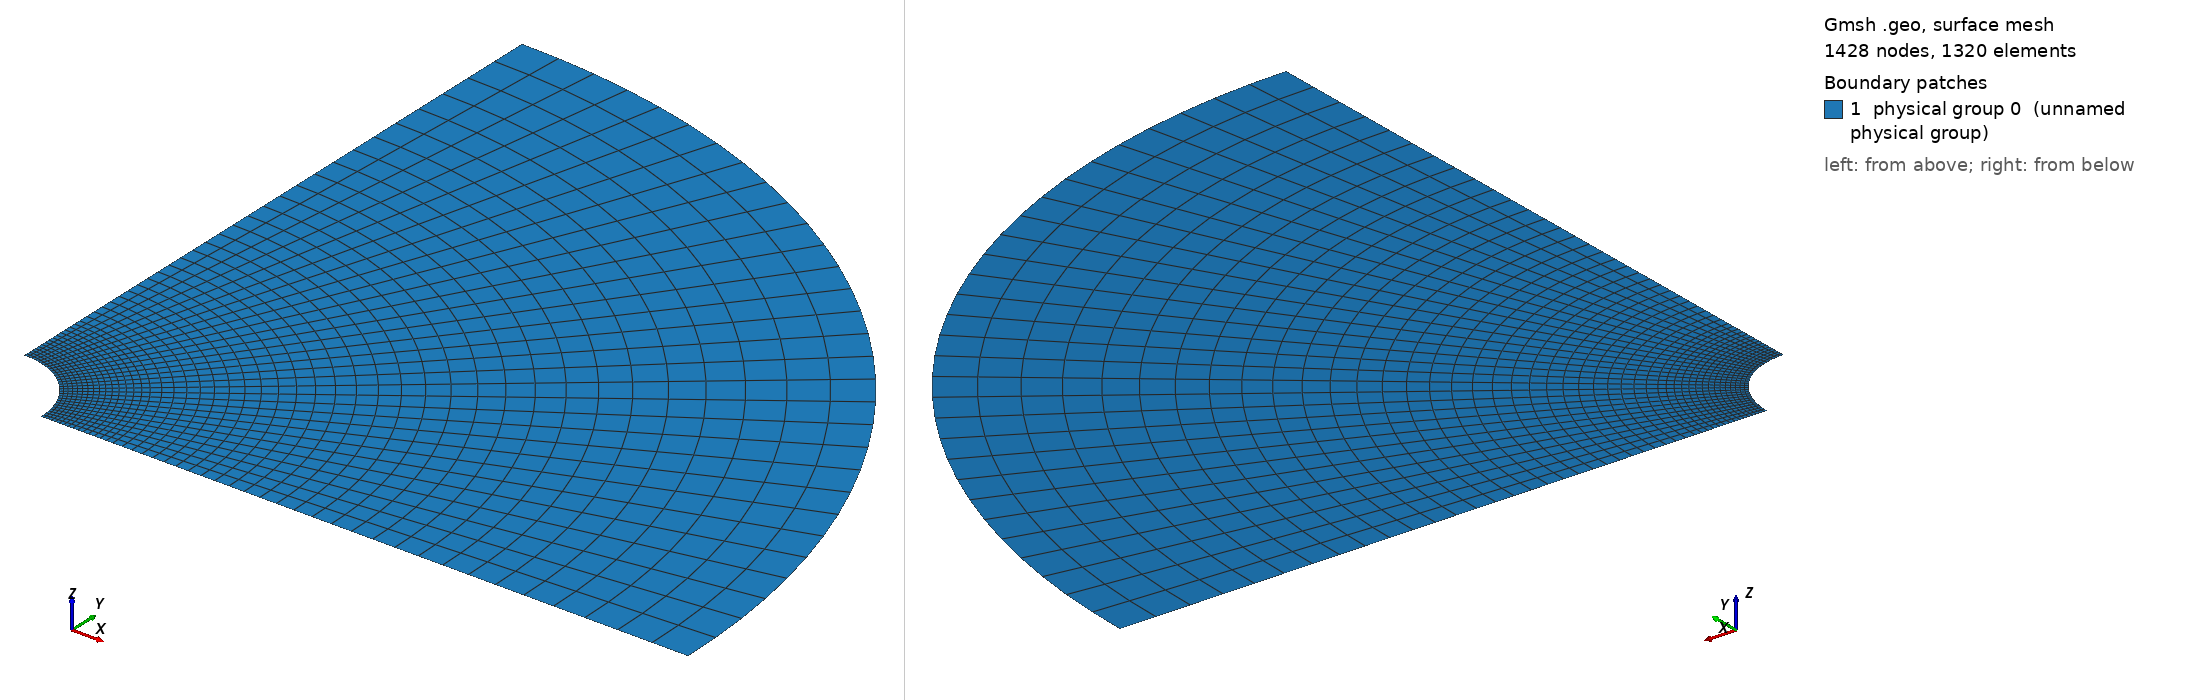

Gmsh geometry script, surface-meshed: 1428 nodes, 1320 surface elements. Boundary patches (legend numbers): 1 physical group 0 (unnamed physical group). Left view from above one corner, right view from below the opposite corner. Legend entries are the model's physical surfaces. The drawing asked Gmsh for element sizes between 1% and 20% of the model's largest extent; the script's own settings can give other sizes.

=== Cylinder_quarter_coarse.geo (drawn) ===

lc = 0.1;//0.05;

r_outer = 1.; // radius of outer circle
r_out = 0.2; // radius of refined area
r_in = 0.1; // radius of inner circle 
H = 0.1; // height of cylinder
nb_slices_quarter = 30; //number of layers in one quarter OF CIRCLE
nb_rings = 15; // number of concentric cell rings
nb_layers_z = 1; // number of vertical layers

Point(1) = {0,0,0,lc}; // Center
Point(2) = {r_in,0,0,lc};
Point(3) = {r_out,0,0,lc};
Point(4) = {-r_in,0,0,lc};
Point(5) = {-r_out,0,0,lc};
Point(6) = {0,r_in,0,lc};
Point(7) = {0,r_out,0,lc};
Point(8) = {0,-r_in,0,lc};
Point(9) = {0,-r_out,0,lc};

Point(10) = {r_outer,0,0,lc};
Point(11) = {-r_outer,0,0,lc};
Point(12) = {0,r_outer,0,lc};
Point(13) = {0,-r_outer,0,lc};

Line(1) = {2,3};
Line(2) = {4,5};
Line(3) = {6,7};
Line(4) = {8,9};

//Construct the perturbed hole//
alpha = 1; //16; //Frequency
M = 0;
M1 = 0;//0.004; //0.01;//Amplitude
n = 16;//8; //number of pieces in one period

n_points = n*alpha-1; //Number of points for each quarter

alpha1=16*alpha;
alpha2 = alpha;
alpha3 = alpha;
alpha4 = alpha;
n_points1 = 32;
n_points2 = 1;
n_points3 = 1;
n_points4 = 1;

pList_1[0] = 2; //First point label for the 1st quarter

For i In {1:n_points1}
 If(i>=1 && i<=4)
  r = M1*Sin(alpha1*i*Pi/2/(n_points1+1))+r_in;
 EndIf
  //r = M1*Sin(alpha1*i*Pi/2/(n_points1+1))+r_in;
  pList_1[i] = newp;
  Point(pList_1[i]) = {r*Cos(i*Pi/2/(n_points1+1)), r*Sin(i*Pi/2/(n_points1+1)), 0, lc};
EndFor
pList_1[n_points1+1] = 6; //Last point label for the 1st quarter
Spline(newl) = pList_1[];

pList_2[0] = 6; //First point label for the 2nd quarter
For i In {1:n_points2}
  r = M*Sin(alpha2*i*Pi/2/(n_points2+1))+r_in;
  pList_2[i] = newp;
  Point(pList_2[i]) = {r*Cos(Pi/2+i*Pi/2/(n_points2+1)), r*Sin(Pi/2+i*Pi/2/(n_points2+1)), 0, lc};
EndFor
pList_2[n_points2+1] = 4; //Last point label for the 2nd quarter
Spline(newl) = pList_2[];

pList_3[0] = 4; //First point label for the 3rd quarter
For i In {1:n_points3}
  r = M*Sin(alpha3*i*Pi/2/(n_points3+1))+r_in;
  pList_3[i] = newp;
  Point(pList_3[i]) = {r*Cos(Pi+i*Pi/2/(n_points3+1)), r*Sin(Pi+i*Pi/2/(n_points3+1)), 0, lc};
EndFor
pList_3[n_points3+1] = 8; //Last point label for the 3rd quarter
Spline(newl) = pList_3[];


pList_4[0] = 8; //First point label for the 4th quarter
For i In {1:n_points4}
  r = M*Sin(alpha4*i*Pi/2/(n_points4+1))+r_in;
  pList_4[i] = newp;
  Point(pList_4[i]) = {r*Cos(1.5*Pi+i*Pi/2/(n_points4+1)), r*Sin(1.5*Pi+i*Pi/2/(n_points4+1)), 0, lc};
EndFor
pList_4[n_points4+1] = 2; //Last point label for the 4th quarter
Spline(newl) = pList_4[];

Circle(9) = {3, 1, 7};
Circle(10) = {7, 1, 5};
Circle(11) = {5, 1, 9};
Circle(12) = {9, 1, 3};

Transfinite Line {1,2,3,4} = Ceil(nb_rings+1) Using Progression 1.05;
Transfinite Line {5,9} = Ceil(nb_slices_quarter+1) Using Progression 1;
Transfinite Line {6,10} = Ceil(nb_slices_quarter+1) Using Progression 1;
Transfinite Line {7,11} = Ceil(nb_slices_quarter+1) Using Progression 1;
Transfinite Line {8,12} = Ceil(nb_slices_quarter+1) Using Progression 1;

Line Loop(13) = {1, 9, -3, -5};
Ruled Surface(14) = {13};
Line Loop(15) = {3, 10, -2, -6};
Ruled Surface(16) = {15};
Line Loop(17) = {2, 11, -4, -7};
Ruled Surface(18) = {17};
Line Loop(19) = {4, 12, -1, -8};
Ruled Surface(20) = {19};


Circle(21) = {10, 1, 12};
Circle(22) = {12, 1, 11};
Circle(23) = {11, 1, 13};
Circle(24) = {13, 1, 10};
Line(25) = {3, 10};
Line(26) = {7, 12};
Line(27) = {5, 11};
Line(28) = {9, 13};

Transfinite Line {21,22,23,24} = Ceil(nb_slices_quarter+1) Using Progression 1;
Transfinite Line {25,26,27,28} = 30 Using Progression 1.05;
Line Loop(31) = {25,21,-26,-9};
Plane Surface(32) = {31};
Line Loop(33) = {26,22,-27,-10};
Plane Surface(34) = {33};
Line Loop(35) = {27,23,-28,-11};
Plane Surface(36) = {35};
Line Loop(37) = {28,24,-25,-12};
Plane Surface(38) = {37};


Transfinite Surface {14,16,18,20};
Recombine Surface {14,16,18,20};
Transfinite Surface {32,34,36,38};
Recombine Surface {32,34,36,38};


//Extrude {0, 0, H} {
//  Surface{16, 14, 20, 18}; Layers{1}; Recombine;
//}
//Coherence;

//Physical Line(0) = {21, 22, 23, 24};
//Physical Line(1) = {5, 6, 7, 8};

//Physical Surface(0) = {14, 16, 18, 20};
//Physical Surface(1) = {32, 34, 36, 38};
Delete {
  Surface{16, 18, 20, 34, 36, 38};
}
Delete {
  Line{22, 23, 24, 28, 27, 10, 2, 11, 12, 4, 6, 7, 8};
}
Delete {
  Point{11, 13, 9, 5};
}
Delete {
  Point{46, 4, 47, 8, 48};
}
Physical Line(0) = {5};
Physical Line(1) = {25, 1};
Physical Line(2) = {21};
Physical Line(3) = {26, 3};
Physical Surface(0) = {14, 32};
